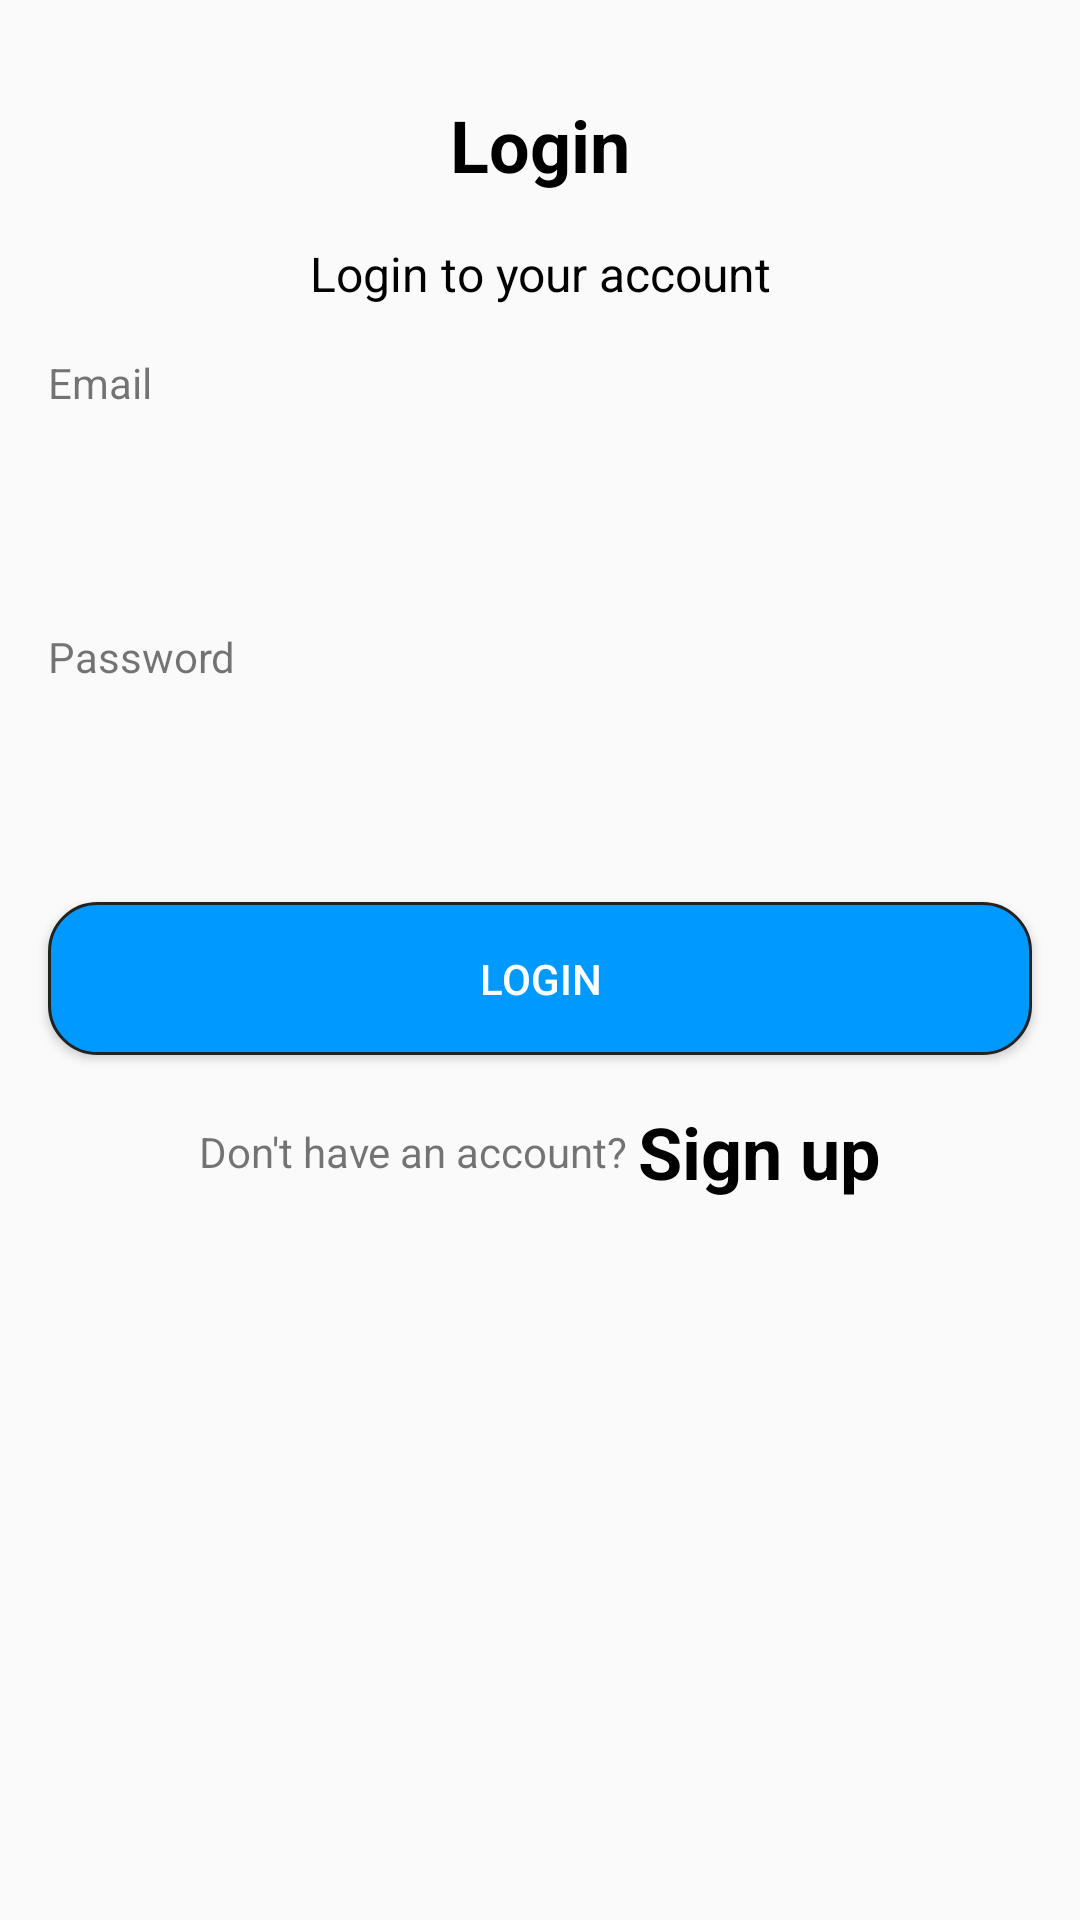

This screen was rendered from an Android layout file. Write that file and the resources it references.
<!-- AndroidManifest.xml: application theme Theme.Task_Project -->
<!-- res/layout/login_activity.xml -->
<?xml version="1.0" encoding="utf-8"?>
<LinearLayout xmlns:android="http://schemas.android.com/apk/res/android"
    xmlns:tools="http://schemas.android.com/tools"
    android:orientation="vertical"
    android:layout_width="match_parent"
    android:layout_height="match_parent">
    <TextView
        style="@style/Page_title"
        android:text="@string/login"/>
    <TextView
        android:layout_width="match_parent"
        android:layout_height="wrap_content"
        android:text="Login to your account"
        android:gravity="center"
        android:textColor="@color/black"
        android:textSize="16sp"
        android:layout_marginBottom="@dimen/normal_margin"
        />
    <TextView
        android:layout_width="wrap_content"
        android:layout_height="wrap_content"
        android:text="@string/email"
        android:layout_marginStart="@dimen/normal_margin"
        />
    <EditText
        style="@style/Input_text"
        android:inputType="textEmailAddress"
        android:layout_marginBottom="@dimen/normal_margin"
        />
    <TextView
        android:layout_width="wrap_content"
        android:layout_height="wrap_content"
        android:text="@string/password"
        android:layout_marginStart="@dimen/normal_margin"

        />
    <EditText
        style="@style/Input_text"
        android:inputType="textPassword"
        android:layout_marginBottom="@dimen/normal_margin"
        />
    <Button
        style="@style/Button"
        android:background="@drawable/rounded_button"
        android:text="@string/login"
        android:textColor="@color/white"
        android:layout_marginBottom="@dimen/normal_margin"
        />
    <LinearLayout
        android:layout_width="match_parent"
        android:layout_height="wrap_content"
        android:orientation="horizontal"
        android:gravity="center"
        >
        <TextView
            android:layout_width="wrap_content"
            android:layout_height="wrap_content"
            android:text="Don't have an account? "/>
        <TextView android:id="@+id/Go_signup"
            android:layout_width="wrap_content"
            android:layout_height="wrap_content"
            android:text="@string/sign_up"
            android:textStyle="bold"
            android:clickable="true"
            android:textColor="@color/black"
            android:textSize="24sp"
            />
    </LinearLayout>
    <ImageView
        android:layout_width="match_parent"
        android:layout_height="0dp"
        android:src="@drawable/background"
        android:layout_weight="1"/>
</LinearLayout>
<!-- resources referenced by this layout -->
<resources>
  <dimen name="normal_margin">16dp</dimen>
  <!-- drawable rounded_button (drawable) -->
  <?xml version="1.0" encoding="utf-8"?>
  <selector xmlns:android="http://schemas.android.com/apk/res/android">
      <item android:state_pressed="true">
          <shape android:shape="rectangle">
              <gradient android:startColor="#0099FF"
                  android:endColor="#CCC"/>
              <stroke android:color="#222" android:width="1dp"/>
              <corners android:radius="16dp"/>
          </shape>
      </item>
      <item>
          <shape android:shape="rectangle">
              <solid android:color="#0099FF"/>
              <stroke android:color="#222" android:width="1dp"/>
              <corners android:radius="16dp"/>
          </shape>
      </item>
  </selector>
  <string name="email">Email</string>
  <string name="login">Login</string>
  <string name="password">Password</string>
  <string name="sign_up">Sign up</string>
  <style name="Button">
          <item name="android:layout_width">match_parent</item>
          <item name="android:layout_height">wrap_content</item>
          <item name="android:layout_marginStart">@dimen/normal_margin</item>
          <item name="android:layout_marginEnd">@dimen/normal_margin</item>
          <item name="android:padding">@dimen/normal_padding</item>
  
      </style>
  <style name="Input_text">
          <item name="android:layout_width">match_parent</item>
          <item name="android:layout_height">wrap_content</item>
          <item name="android:background">@drawable/input_text</item>
          <item name="android:padding">@dimen/normal_padding</item>
          <item name="android:layout_marginStart">@dimen/normal_margin</item>
          <item name="android:layout_marginEnd">@dimen/normal_margin</item>
      </style>
  <style name="Page_title">
          <item name="android:layout_width">match_parent</item>
          <item name="android:layout_height">wrap_content</item>
          <item name="android:gravity">center</item>
          <item name="android:textColor">@color/black</item>
          <item name="android:textStyle">bold</item>
          <item name="android:textSize">24sp</item>
          <item name="android:padding">@dimen/normal_padding</item>
          <item name="android:layout_marginTop">@dimen/normal_margin</item>
      </style>
  <style name="Theme.Task_Project" parent="android:Theme.Material.Light.NoActionBar" />
  <dimen name="normal_padding">16dp</dimen>
  <!-- not gathered from this repository: default colours our renderer supplied (Android Studio template values) -->
  <color name="black">#FF000000</color>
  <color name="white">#FFFFFFFF</color>
</resources>
